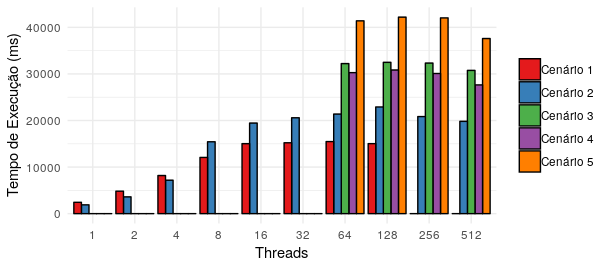

The data file committed next to this chart (first rows):
threads, desempenho, cenario
1, 2438, Cenário 1
2, 4824, Cenário 1
4, 8182, Cenário 1
8, 12070, Cenário 1
16, 15028, Cenário 1
32, 15222, Cenário 1
64, 15479, Cenário 1
128, 15034, Cenário 1
256, 0, Cenário 1
512, 0, Cenário 1
1, 1895, Cenário 2
2, 3604, Cenário 2
4, 7183, Cenário 2
8, 15432, Cenário 2
16, 19449, Cenário 2
32, 20590, Cenário 2
64, 21383, Cenário 2
128, 22906, Cenário 2
256, 20845, Cenário 2
512, 19821, Cenário 2
1, 0, Cenário 3
2, 0, Cenário 3
4, 0, Cenário 3
8, 0, Cenário 3
16, 0, Cenário 3
32, 0, Cenário 3
64, 32222, Cenário 3
128, 32494, Cenário 3
256, 32333, Cenário 3
512, 30758, Cenário 3
1, 0, Cenário 4
2, 0, Cenário 4
4, 0, Cenário 4
8, 0, Cenário 4
16, 0, Cenário 4
32, 0, Cenário 4
64, 30284, Cenário 4
128, 30845, Cenário 4
256, 30098, Cenário 4
512, 27643, Cenário 4
1, 0, Cenário 5
2, 0, Cenário 5
4, 0, Cenário 5
8, 0, Cenário 5
16, 0, Cenário 5
32, 0, Cenário 5
64, 41400, Cenário 5
128, 42199, Cenário 5
256, 42038, Cenário 5
512, 37603, Cenário 5
